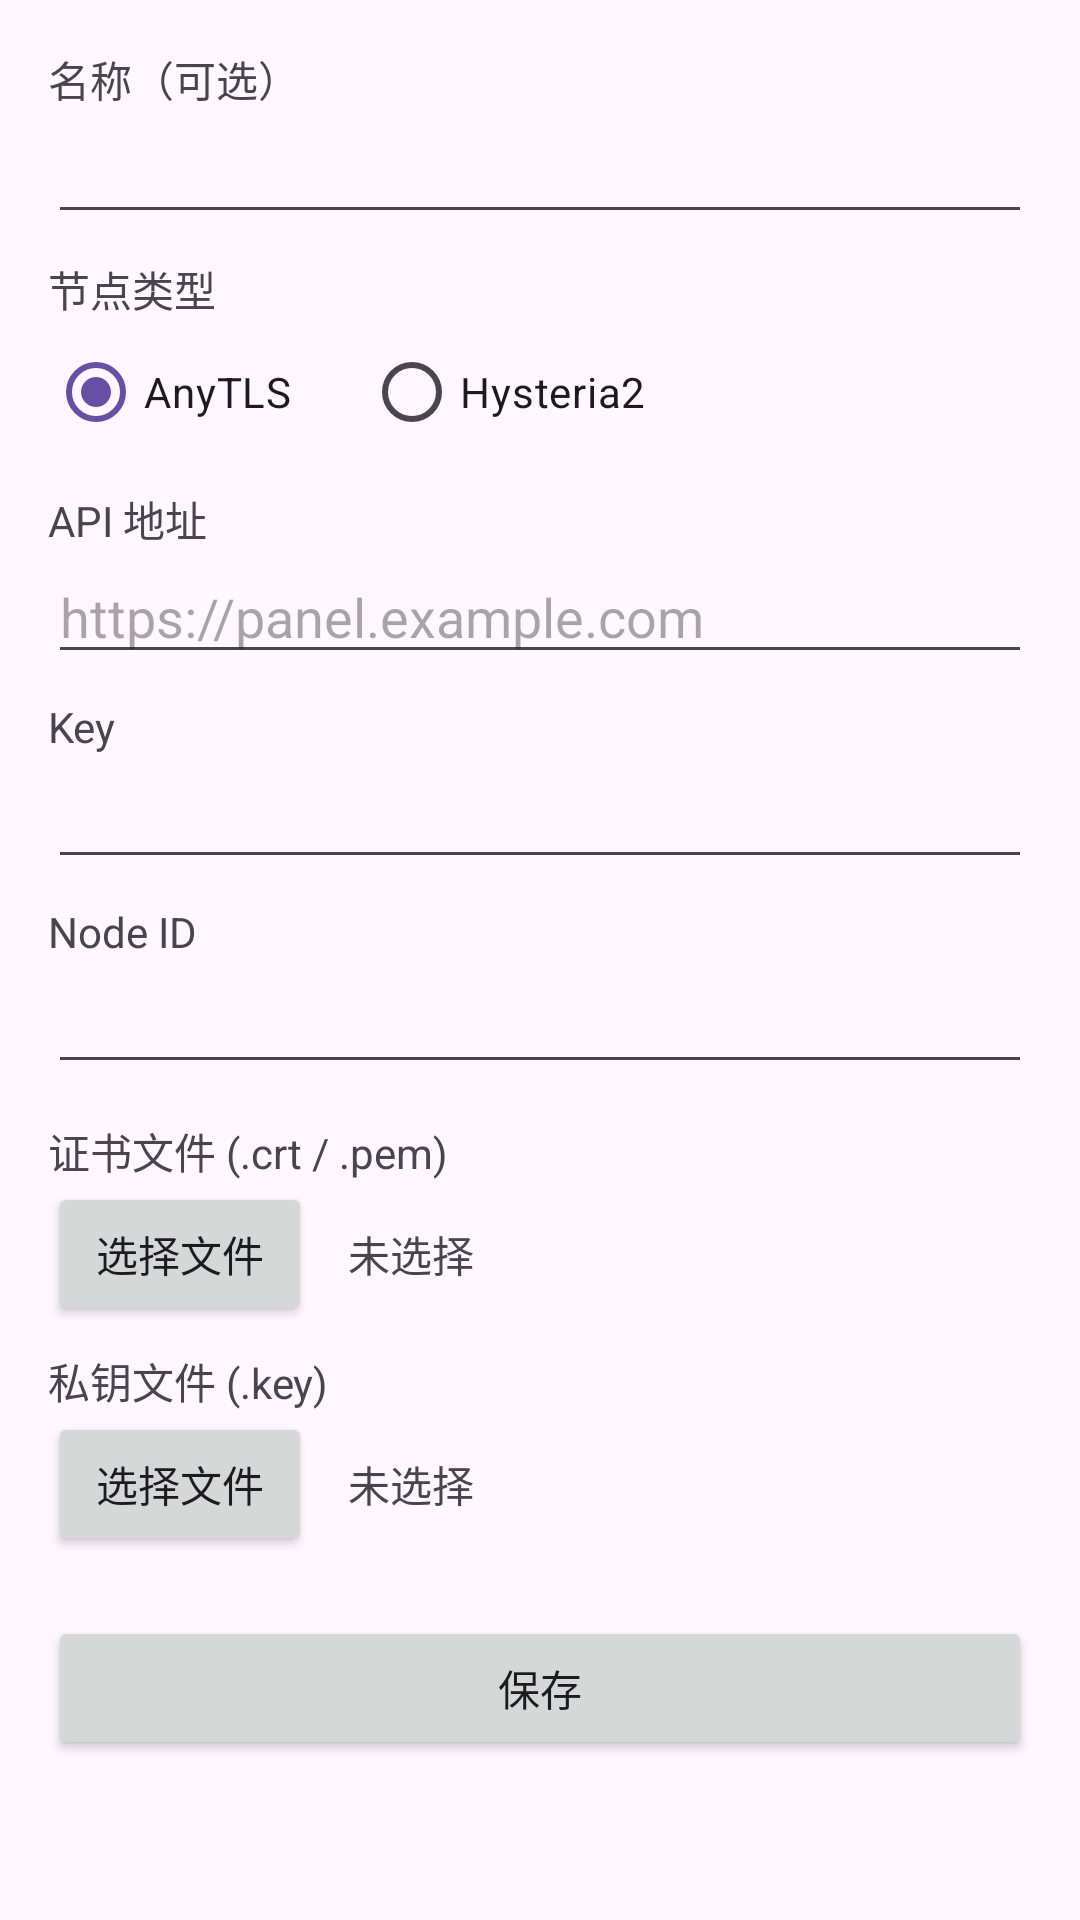

This screen was rendered from an Android layout file. Write that file and the resources it references.
<!-- AndroidManifest.xml: application theme Theme.SingrNode -->
<!-- res/layout/activity_node_edit.xml -->
<?xml version="1.0" encoding="utf-8"?>
<ScrollView xmlns:android="http://schemas.android.com/apk/res/android"
    android:id="@+id/root"
    android:layout_width="match_parent"
    android:layout_height="match_parent"
    android:clipToPadding="false"
    android:padding="16dp">

    <LinearLayout
        android:layout_width="match_parent"
        android:layout_height="wrap_content"
        android:orientation="vertical">

        <TextView android:layout_width="wrap_content" android:layout_height="wrap_content" android:text="@string/label_name" />
        <EditText android:id="@+id/etName" android:layout_width="match_parent" android:layout_height="wrap_content" android:inputType="text" android:importantForAutofill="no" />

        <TextView android:layout_width="wrap_content" android:layout_height="wrap_content" android:layout_marginTop="8dp" android:text="@string/label_type" />
        <RadioGroup
            android:id="@+id/rgType"
            android:layout_width="wrap_content"
            android:layout_height="wrap_content"
            android:orientation="horizontal">
            <RadioButton android:id="@+id/rbAnytls" android:layout_width="wrap_content" android:layout_height="wrap_content" android:checked="true" android:text="AnyTLS" />
            <RadioButton android:id="@+id/rbHy2" android:layout_width="wrap_content" android:layout_height="wrap_content" android:layout_marginStart="24dp" android:text="Hysteria2" />
        </RadioGroup>

        <TextView android:layout_width="wrap_content" android:layout_height="wrap_content" android:layout_marginTop="8dp" android:text="@string/label_apihost" />
        <EditText android:id="@+id/etApiHost" android:layout_width="match_parent" android:layout_height="wrap_content" android:hint="https://panel.example.com" android:inputType="textUri" android:importantForAutofill="no" />

        <TextView android:layout_width="wrap_content" android:layout_height="wrap_content" android:layout_marginTop="8dp" android:text="@string/label_apikey" />
        <EditText android:id="@+id/etApiKey" android:layout_width="match_parent" android:layout_height="wrap_content" android:inputType="text" android:importantForAutofill="no" />

        <TextView android:layout_width="wrap_content" android:layout_height="wrap_content" android:layout_marginTop="8dp" android:text="@string/label_nodeid" />
        <EditText android:id="@+id/etNodeId" android:layout_width="match_parent" android:layout_height="wrap_content" android:inputType="number" android:importantForAutofill="no" />

        <TextView android:layout_width="wrap_content" android:layout_height="wrap_content" android:layout_marginTop="12dp" android:text="@string/label_cert" />
        <LinearLayout android:layout_width="match_parent" android:layout_height="wrap_content" android:gravity="center_vertical" android:orientation="horizontal">
            <Button android:id="@+id/btnPickCert" android:layout_width="wrap_content" android:layout_height="wrap_content" android:text="@string/btn_pick" />
            <TextView android:id="@+id/tvCert" android:layout_width="0dp" android:layout_height="wrap_content" android:layout_marginStart="12dp" android:layout_weight="1" android:ellipsize="middle" android:singleLine="true" android:text="@string/none" />
        </LinearLayout>

        <TextView android:layout_width="wrap_content" android:layout_height="wrap_content" android:layout_marginTop="8dp" android:text="@string/label_key" />
        <LinearLayout android:layout_width="match_parent" android:layout_height="wrap_content" android:gravity="center_vertical" android:orientation="horizontal">
            <Button android:id="@+id/btnPickKey" android:layout_width="wrap_content" android:layout_height="wrap_content" android:text="@string/btn_pick" />
            <TextView android:id="@+id/tvKey" android:layout_width="0dp" android:layout_height="wrap_content" android:layout_marginStart="12dp" android:layout_weight="1" android:ellipsize="middle" android:singleLine="true" android:text="@string/none" />
        </LinearLayout>

        <Button android:id="@+id/btnSaveNode" android:layout_width="match_parent" android:layout_height="wrap_content" android:layout_marginTop="20dp" android:text="@string/btn_save" />
    </LinearLayout>
</ScrollView>
<!-- resources referenced by this layout -->
<resources>
  <string name="btn_pick">选择文件</string>
  <string name="btn_save">保存</string>
  <string name="label_apihost">API 地址</string>
  <string name="label_apikey">Key</string>
  <string name="label_cert">证书文件 (.crt / .pem)</string>
  <string name="label_key">私钥文件 (.key)</string>
  <string name="label_name">名称（可选）</string>
  <string name="label_nodeid">Node ID</string>
  <string name="label_type">节点类型</string>
  <string name="none">未选择</string>
  <style name="Theme.SingrNode" parent="Theme.Material3.DayNight.NoActionBar" />
</resources>
